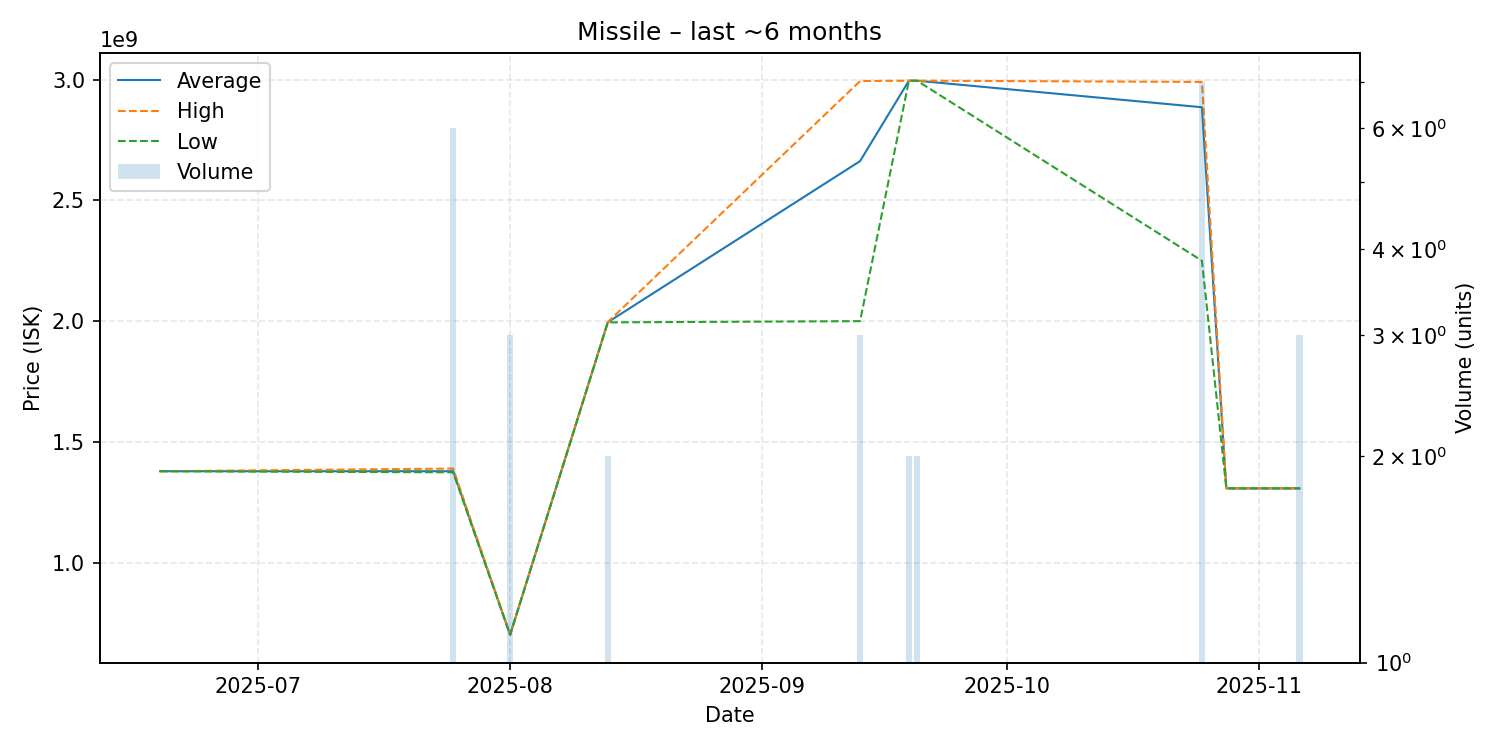

Data behind this chart, as committed beside it:
date, average, highest, lowest, order_count, volume
2025-06-19, 1379000000, 1379000000, 1379000000, 1, 1
2025-07-25, 1379000000, 1390000000, 1374500000, 5, 6
2025-08-01, 702233333, 702450000, 701800000, 3, 3
2025-08-13, 1995500000, 1996000000, 1995000000, 2, 2
2025-09-13, 2662333333, 2993500000, 2000000000, 3, 3
2025-09-19, 2995000000, 2995000000, 2995000000, 1, 2
2025-09-20, 2995000000, 2995000000, 2995000000, 1, 2
2025-10-25, 2885142857, 2990000000, 2250000000, 3, 7
2025-10-28, 1308000000, 1308000000, 1308000000, 1, 1
2025-10-30, 1308000000, 1308000000, 1308000000, 1, 1
2025-11-06, 1308000000, 1308000000, 1308000000, 1, 3
